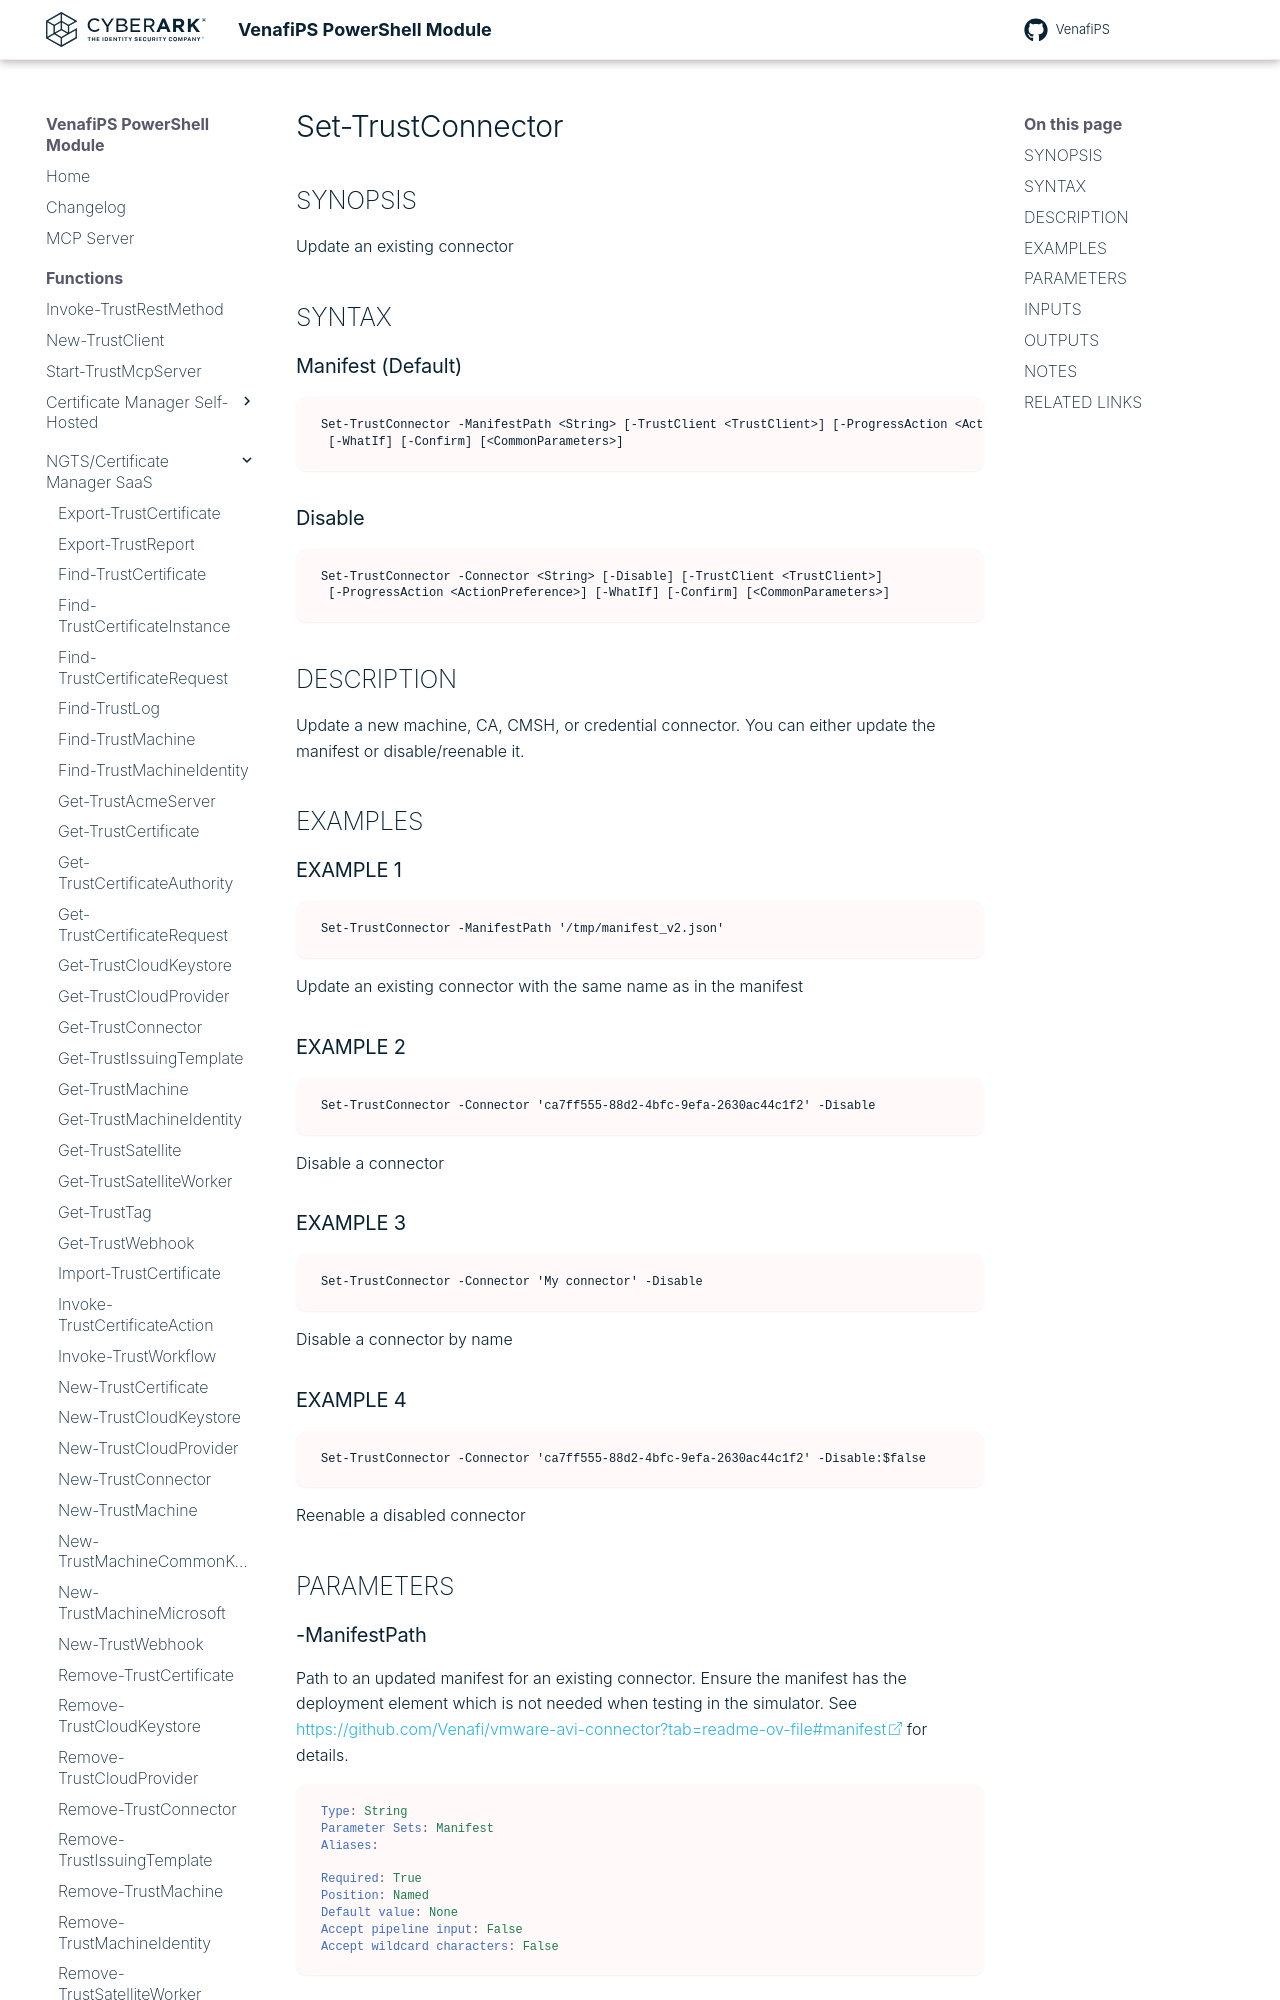

repository: Venafi/venafips · page: functions/Set-TrustConnector/index.html · generator: mkdocs

# Set-TrustConnector

## SYNOPSIS
Update an existing connector

## SYNTAX

### Manifest (Default)
```
Set-TrustConnector -ManifestPath <String> [-TrustClient <TrustClient>] [-ProgressAction <ActionPreference>]
 [-WhatIf] [-Confirm] [<CommonParameters>]
```

### Disable
```
Set-TrustConnector -Connector <String> [-Disable] [-TrustClient <TrustClient>]
 [-ProgressAction <ActionPreference>] [-WhatIf] [-Confirm] [<CommonParameters>]
```

## DESCRIPTION
Update a new machine, CA, CMSH, or credential connector.
You can either update the manifest or disable/reenable it.

## EXAMPLES

### EXAMPLE 1
```
Set-TrustConnector -ManifestPath '/tmp/manifest_v2.json'
```

Update an existing connector with the same name as in the manifest

### EXAMPLE 2
```
Set-TrustConnector -Connector 'ca7ff555-88d2-4bfc-9efa-2630ac44c1f2' -Disable
```

Disable a connector

### EXAMPLE 3
```
Set-TrustConnector -Connector 'My connector' -Disable
```

Disable a connector by name

### EXAMPLE 4
```
Set-TrustConnector -Connector 'ca7ff555-88d2-4bfc-9efa-2630ac44c1f2' -Disable:$false
```

Reenable a disabled connector

## PARAMETERS
